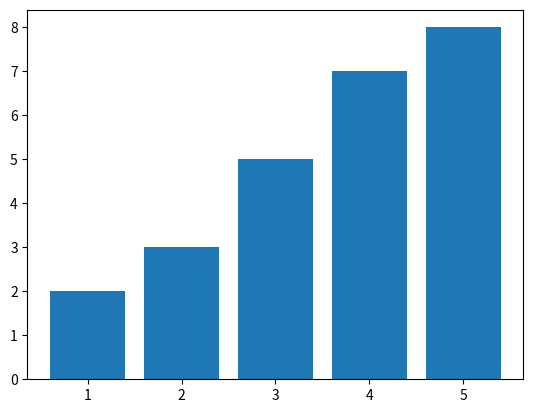

Reproduce this figure in Python.
import matplotlib.pyplot as plt

x = [1, 2, 3, 4, 5]
y = [2, 3, 5, 7, 8]

plt.bar( x, y )
plt.show()
